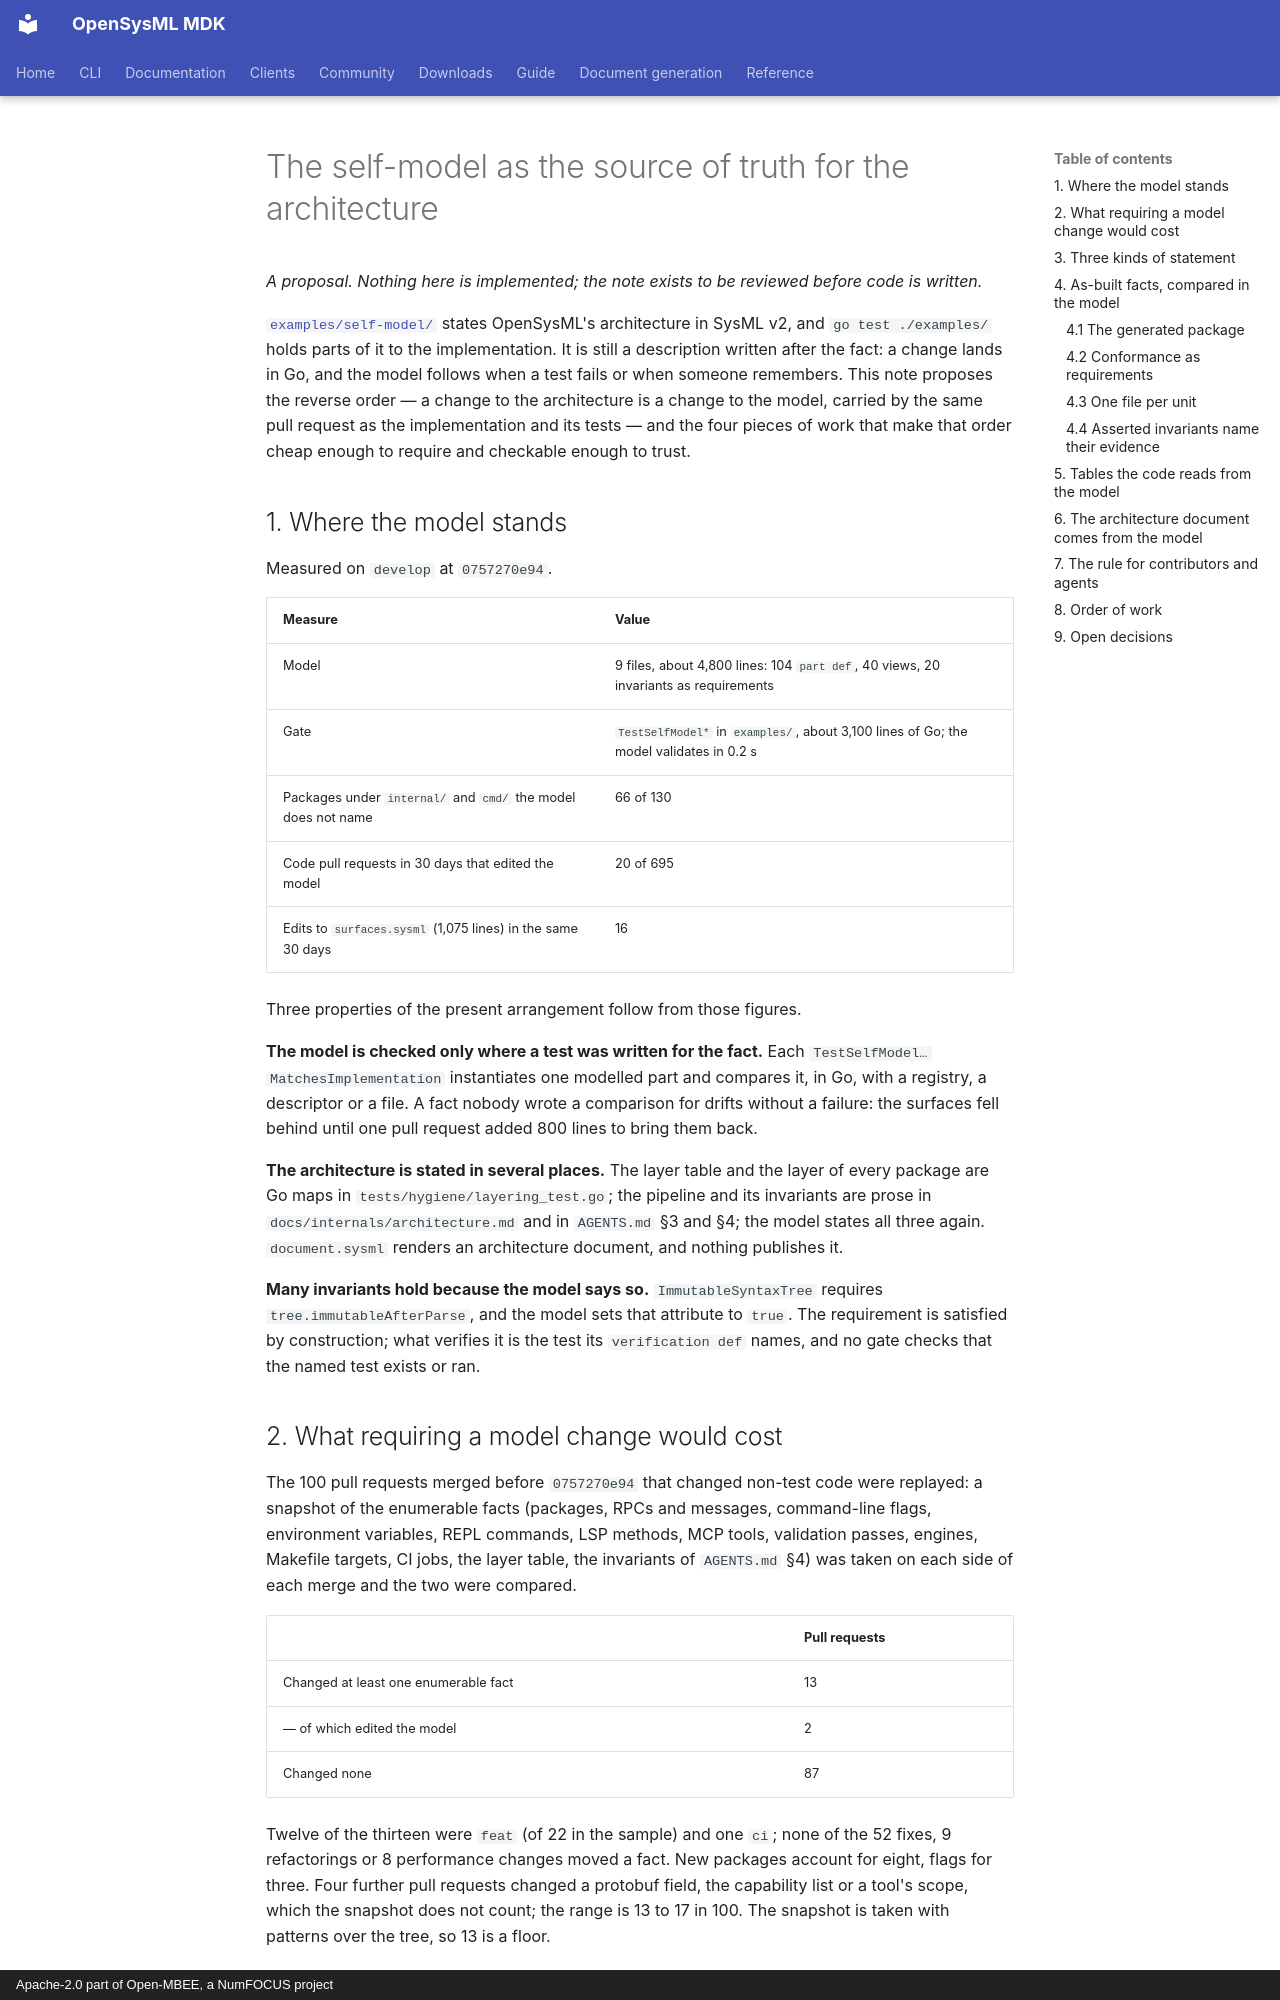

repository: Open-MBEE/OpenSysML · page: internals/design/model-led-architecture/index.html · generator: mkdocs · copyright: Apache-2.0 part of Open-MBEE, a NumFOCUS project

# The self-model as the source of truth for the architecture

*A proposal. Nothing here is implemented; the note exists to be reviewed before code is
written.*

[`examples/self-model/`](../../../examples/self-model/README.md) states OpenSysML's architecture
in SysML v2, and `go test ./examples/` holds parts of it to the implementation. It is still a
description written after the fact: a change lands in Go, and the model follows when a test
fails or when someone remembers. This note proposes the reverse order — a change to the
architecture is a change to the model, carried by the same pull request as the implementation
and its tests — and the four pieces of work that make that order cheap enough to require and
checkable enough to trust.

## 1. Where the model stands

Measured on `develop` at `0757270e94`.

| Measure | Value |
| --- | --- |
| Model | 9 files, about 4,800 lines: 104 `part def`, 40 views, 20 invariants as requirements |
| Gate | `TestSelfModel*` in `examples/`, about 3,100 lines of Go; the model validates in 0.2 s |
| Packages under `internal/` and `cmd/` the model does not name | 66 of 130 |
| Code pull requests in 30 days that edited the model | 20 of 695 |
| Edits to `surfaces.sysml` (1,075 lines) in the same 30 days | 16 |

Three properties of the present arrangement follow from those figures.

**The model is checked only where a test was written for the fact.** Each
`TestSelfModel…MatchesImplementation` instantiates one modelled part and compares it, in Go, with
a registry, a descriptor or a file. A fact nobody wrote a comparison for drifts without a
failure: the surfaces fell behind until one pull request added 800 lines to bring them back.

**The architecture is stated in several places.** The layer table and the layer of every package
are Go maps in `tests/hygiene/layering_test.go`; the pipeline and its invariants are prose in
`docs/internals/architecture.md` and in `AGENTS.md` §3 and §4; the model states all three again.
`document.sysml` renders an architecture document, and nothing publishes it.

**Many invariants hold because the model says so.** `ImmutableSyntaxTree` requires
`tree.immutableAfterParse`, and the model sets that attribute to `true`. The requirement is
satisfied by construction; what verifies it is the test its `verification def` names, and no
gate checks that the named test exists or ran.
